Labelled photos from "Dataset", an image-classification folder in BHISHMA108/Smart-Vision-Flipkart-Grid-6.0-Project. The possible labels are: fully ripe, overripe, perished, semi ripe, unripe.

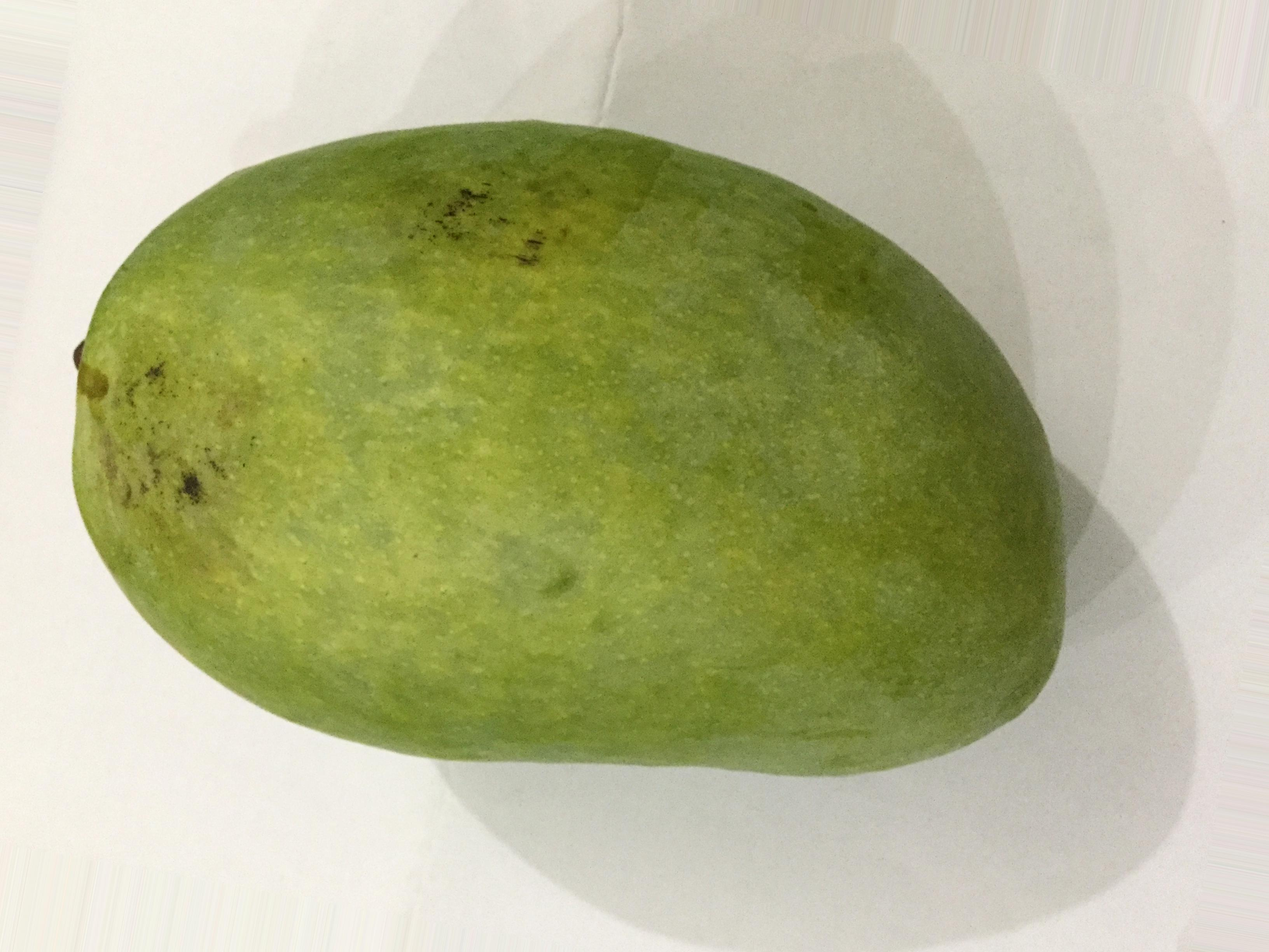
Label: unripe

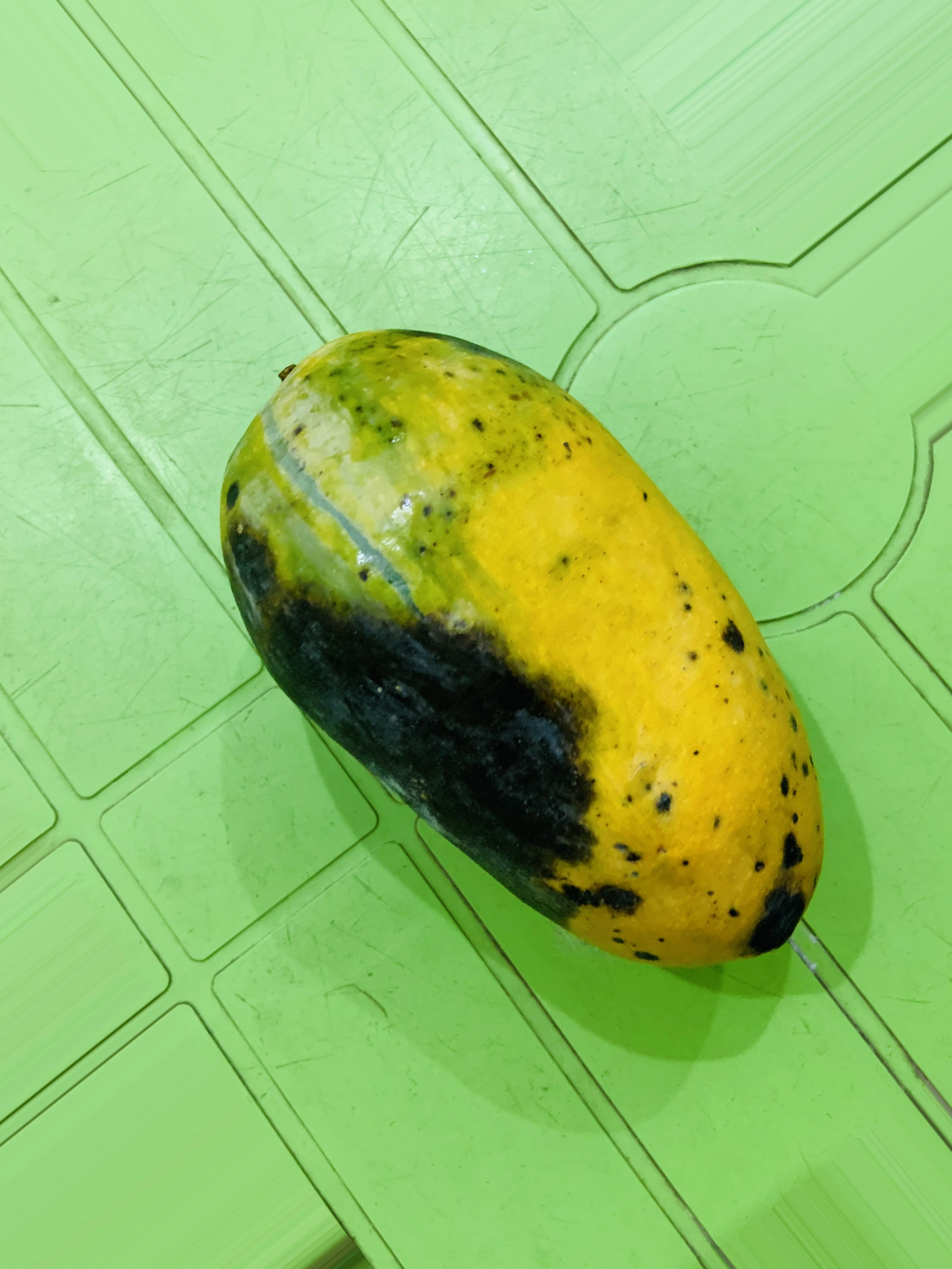
Label: overripe

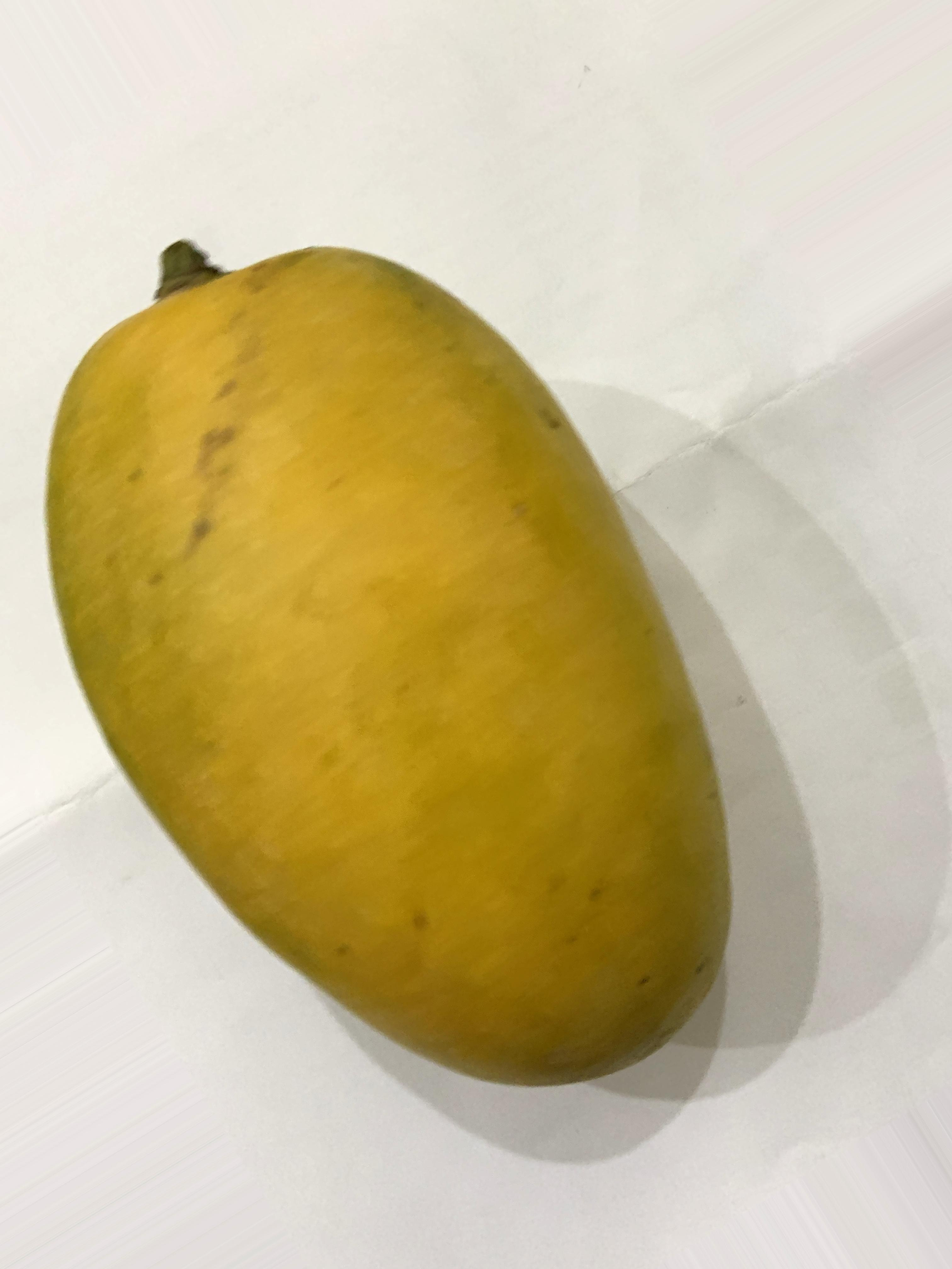
Label: fully ripe

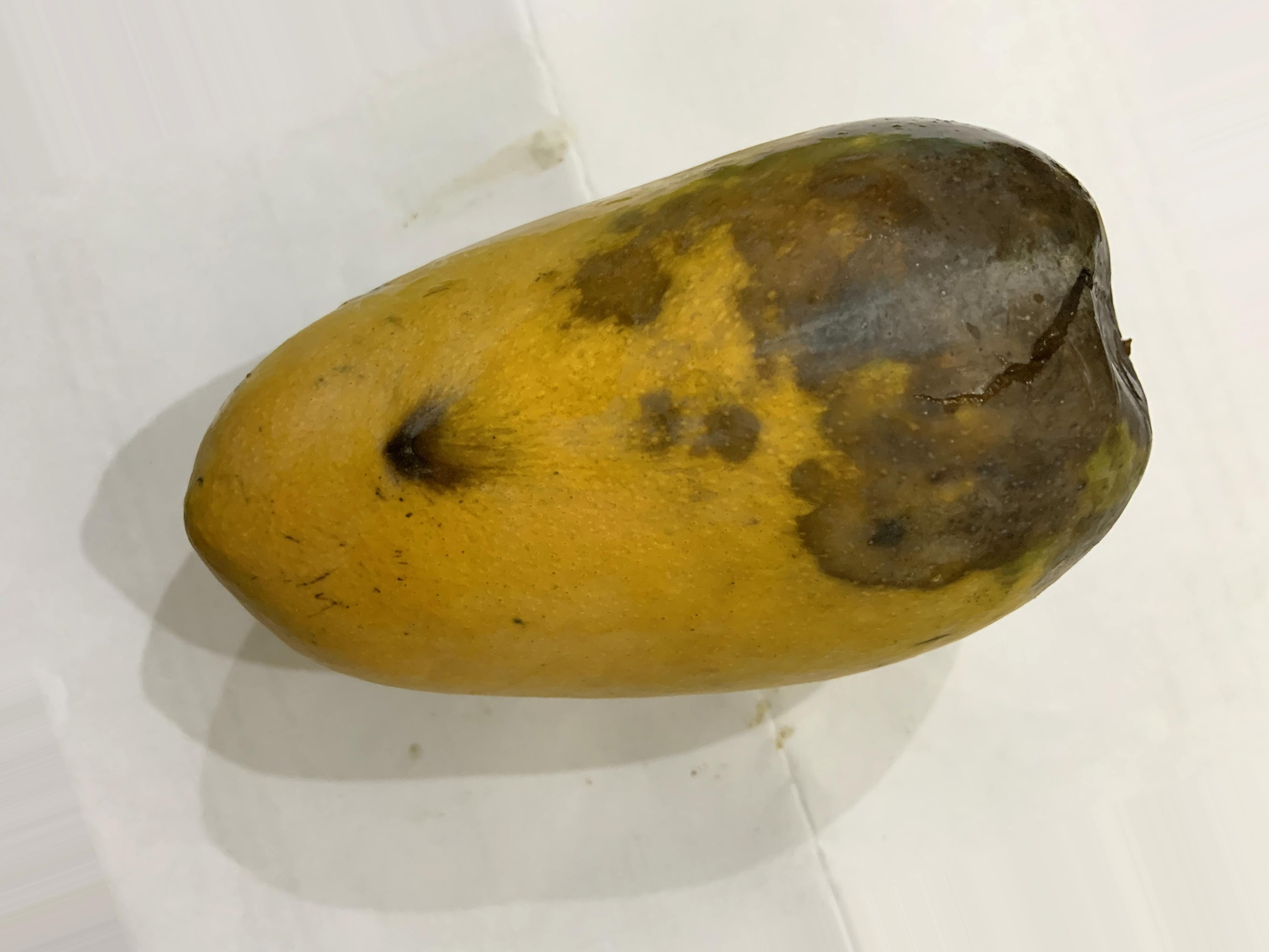
Label: perished

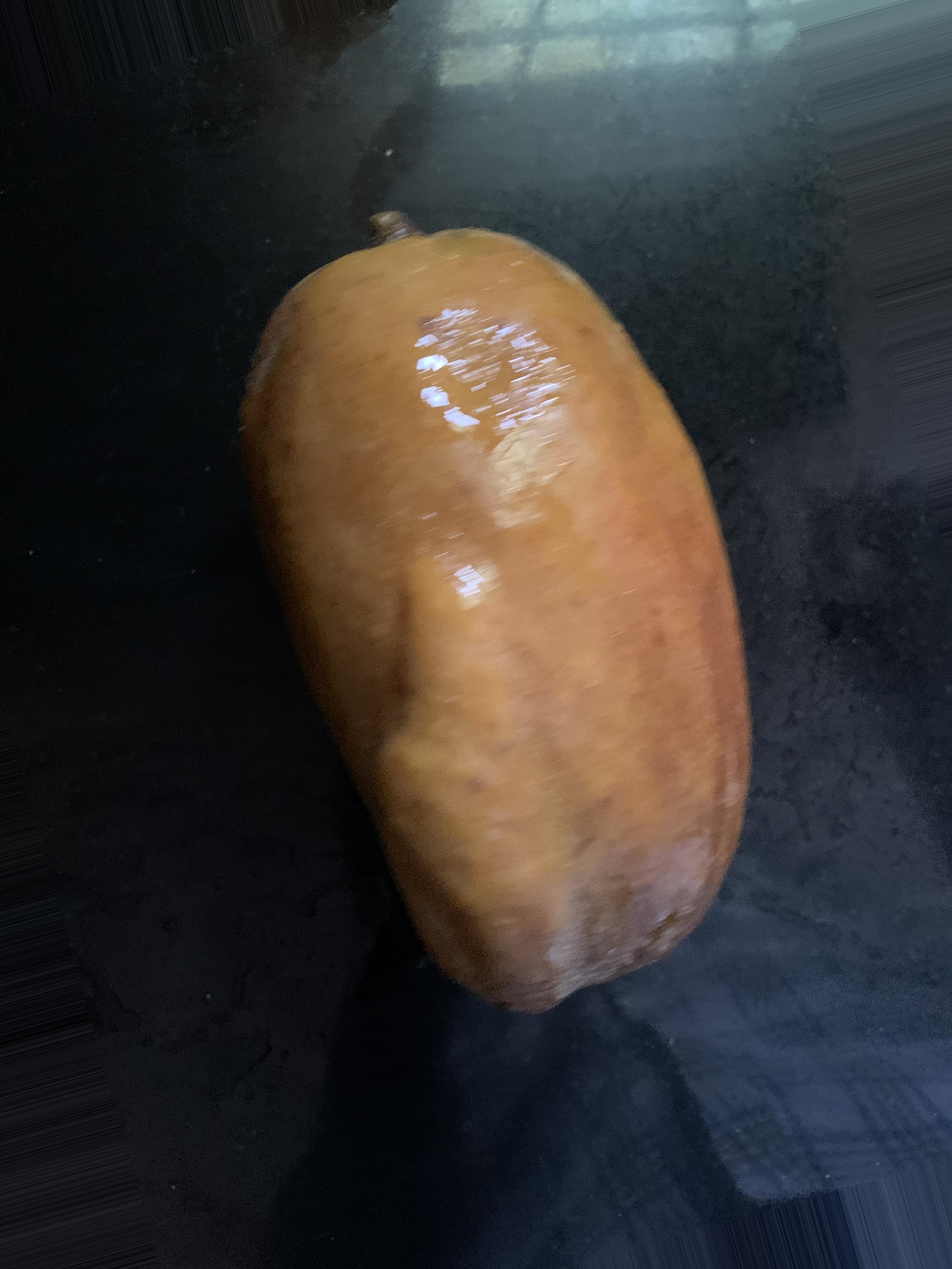
Label: perished

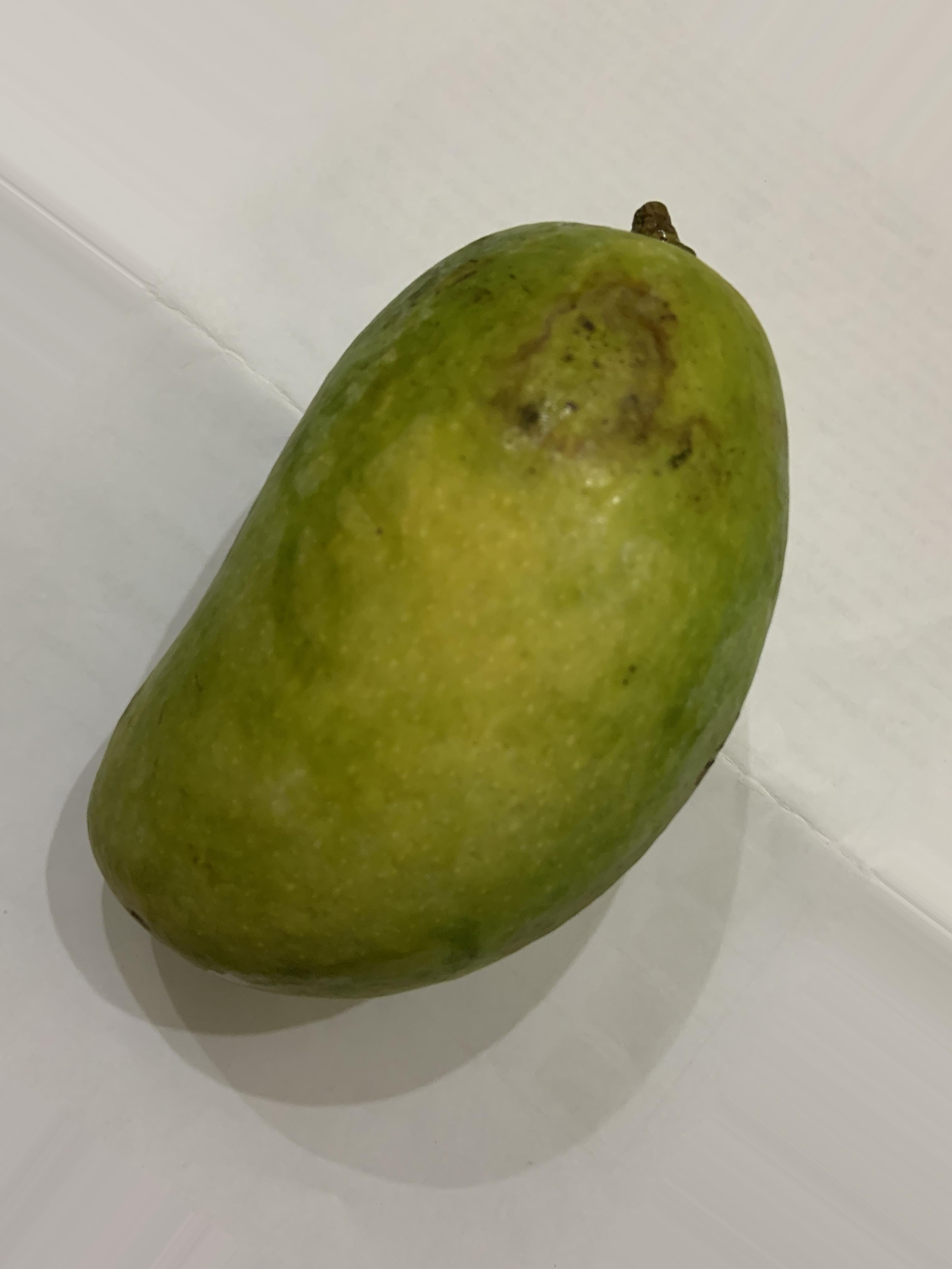
Label: semi ripe
